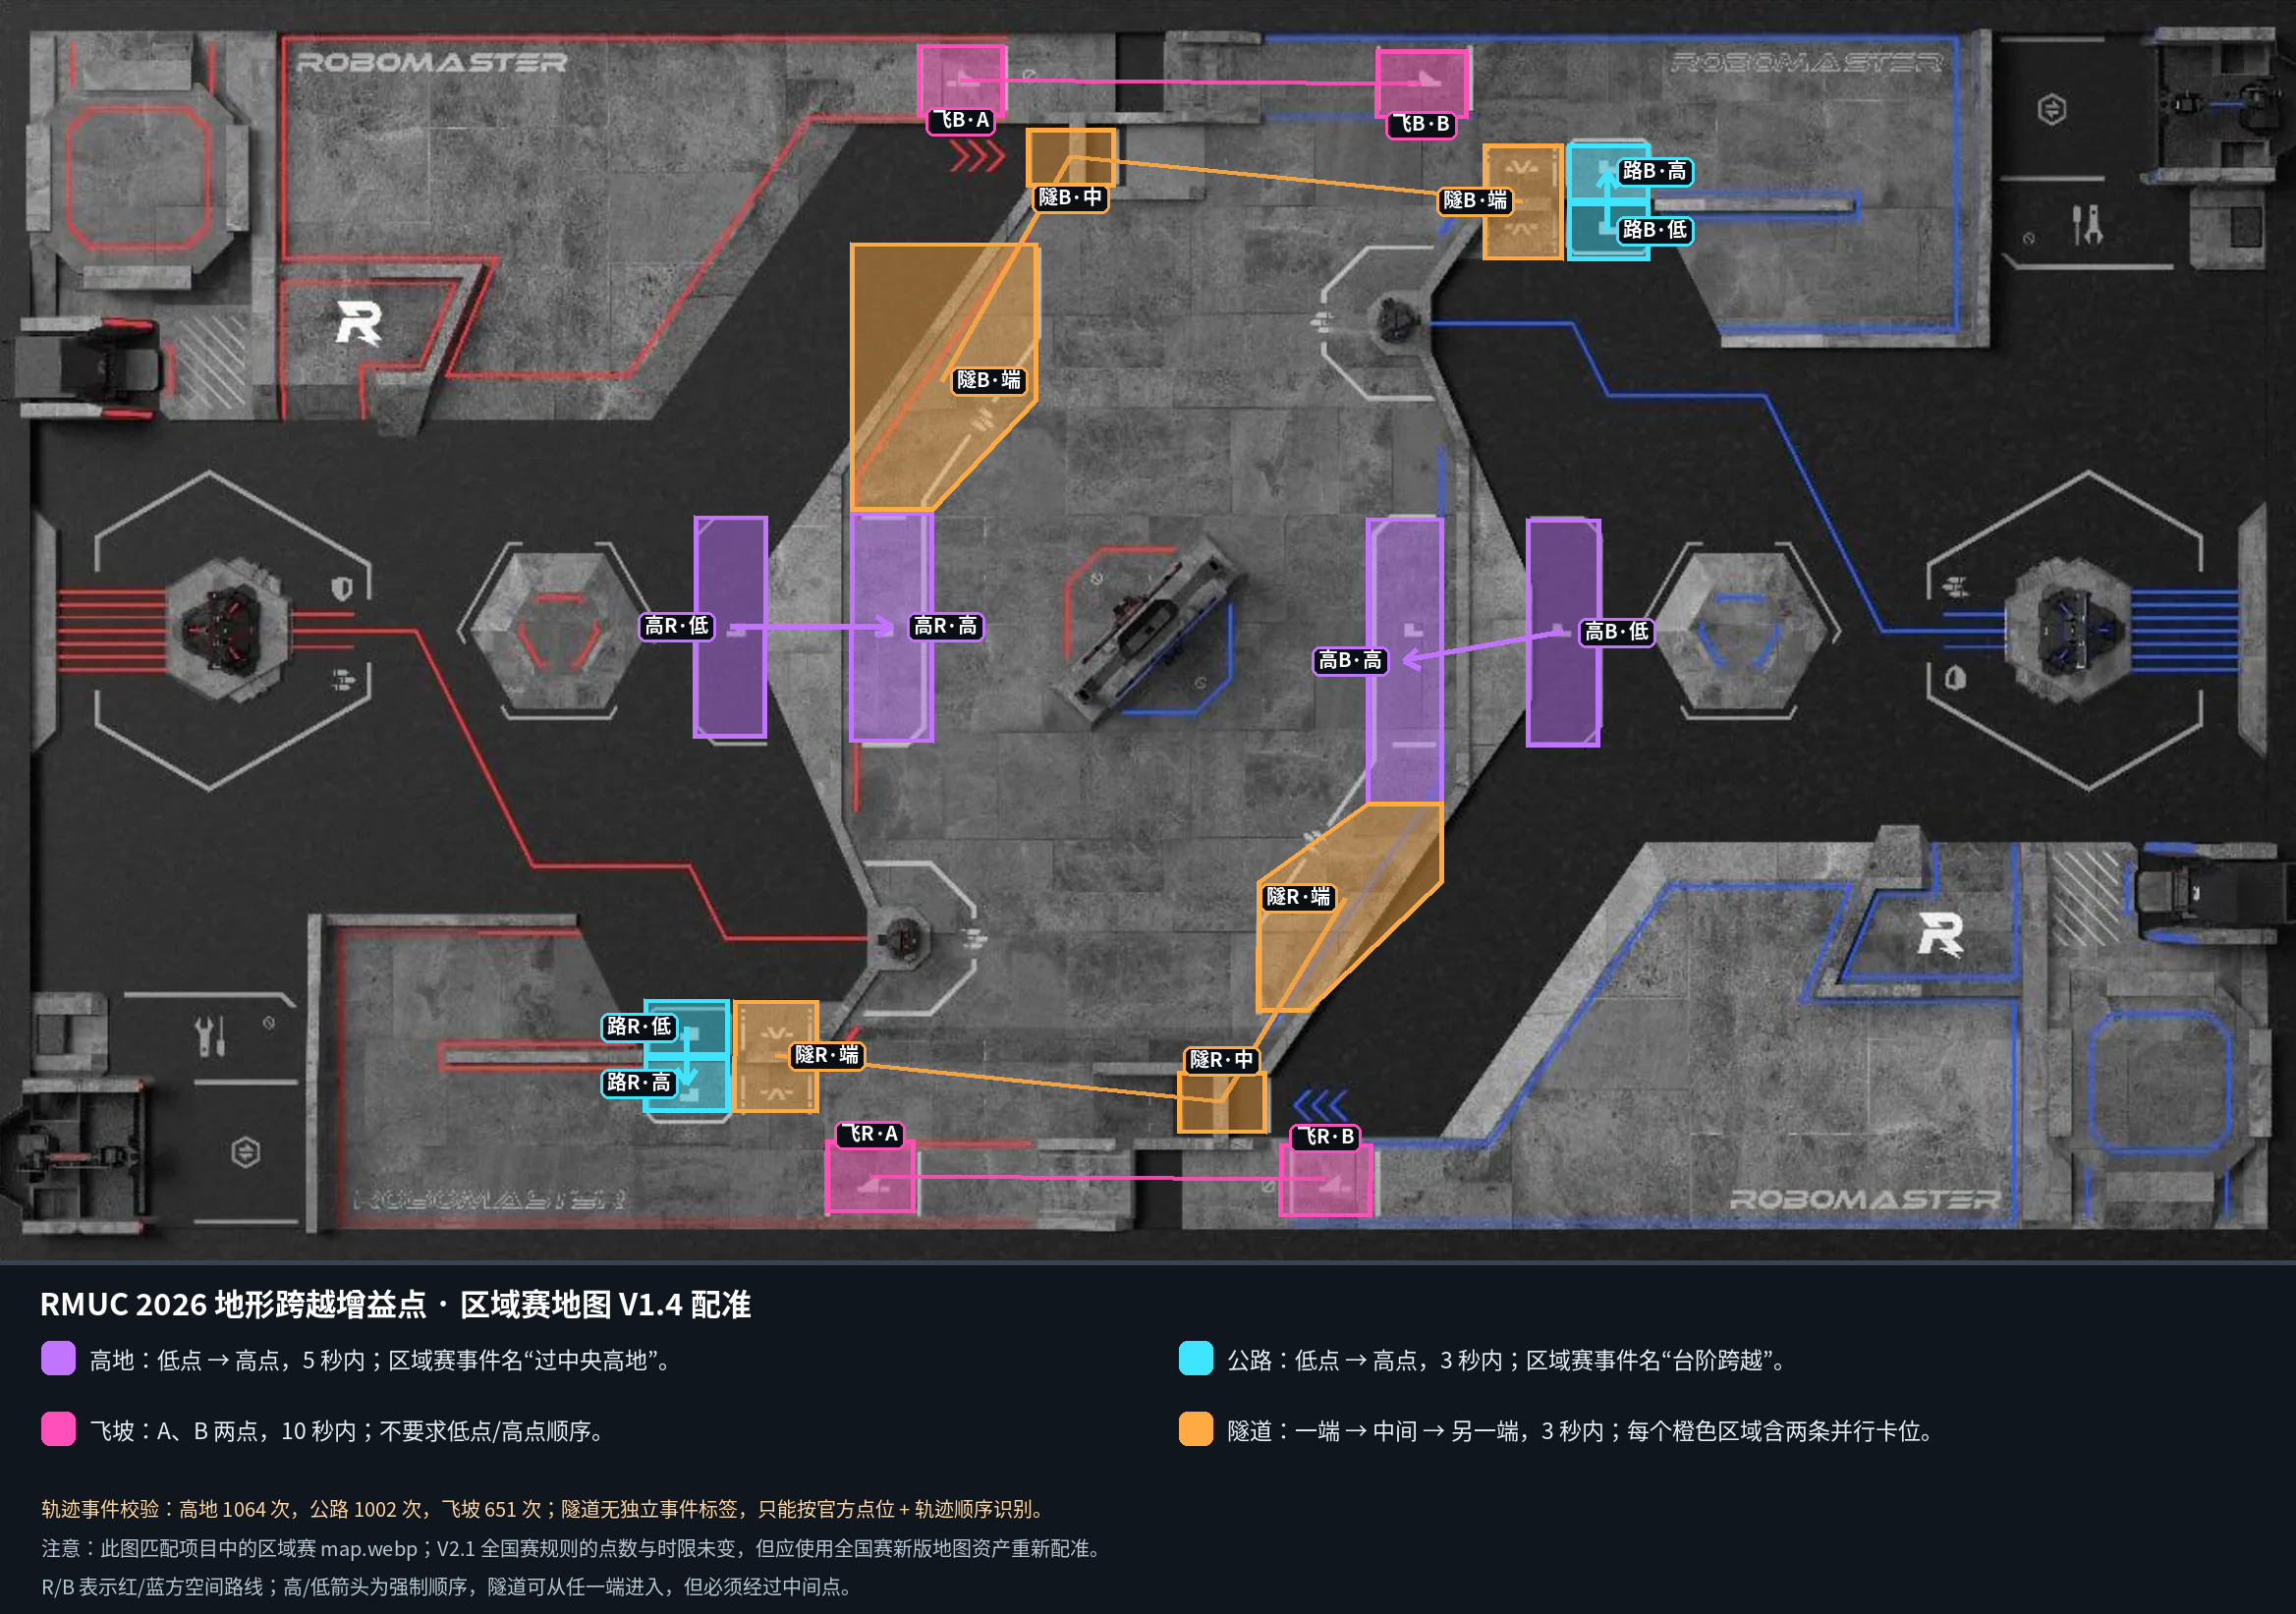

Values plotted in this chart, from the file beside it:
zone_id, category, category_zh, side, sequence_index, sequence_role, required_seconds, raw_card_count, event_label, center_x_m, center_y_m, center_x_px, center_y_px, field_polygon_m
highland_red_low, highland, 高地, red, 1, low, 5, 1, 过中央高地, 8.902, 7.548, 743, 637.9, [[8.4569, 9.0519], [9.3537, 9.0465], [9.…
highland_red_high, highland, 高地, red, 2, high, 5, 1, 过中央高地, 10.87, 7.547, 907.1, 637.9, [[10.3582, 9.1109], [11.3845, 9.1048], […
highland_blue_low, highland, 高地, blue, 1, low, 5, 1, 过中央高地, 19.06, 7.471, 1591, 643.7, [[18.609, 9.0149], [19.5117, 9.0096], [1…
highland_blue_high, highland, 高地, blue, 2, high, 5, 1, 过中央高地, 17.13, 7.083, 1429, 672.9, [[16.6548, 9.0266], [17.5994, 9.0209], […
road_red_low, road, 公路, red, 1, low, 3, 1, 台阶跨越, 8.367, 2.142, 698.4, 1046, [[7.8444, 2.5339], [8.8914, 2.5254], [8.…
road_red_high, road, 公路, red, 2, high, 3, 1, 台阶跨越, 8.365, 1.379, 698.2, 1103, [[7.8427, 1.7589], [8.8898, 1.7502], [8.…
road_blue_low, road, 公路, blue, 1, low, 3, 1, 台阶跨越, 19.61, 12.89, 1637, 234.8, [[19.106, 13.2903], [20.116, 13.2857], […
road_blue_high, road, 公路, blue, 2, high, 3, 1, 台阶跨越, 19.61, 13.68, 1637, 175.4, [[19.1065, 14.0654], [20.1164, 14.0611],…
fly_red_a, fly_ramp, 飞坡, red, 1, point_a, 10, 1, 飞坡, 10.61, 0.137, 885.4, 1197, [[10.0638, 0.6356], [11.1554, 0.6262], […
fly_red_b, fly_ramp, 飞坡, red, 2, point_b, 10, 1, 飞坡, 16.16, 0.0881, 1349, 1201, [[15.5939, 0.5878], [16.7324, 0.5779], […
fly_blue_a, fly_ramp, 飞坡, blue, 1, point_a, 10, 1, 飞坡, 11.72, 14.92, 977.8, 81.7, [[11.1819, 15.0], [12.2505, 15.0], [12.2…
fly_blue_b, fly_ramp, 飞坡, blue, 2, point_b, 10, 1, 飞坡, 17.34, 14.87, 1447, 85.2, [[16.7683, 15.0], [17.9052, 15.0], [17.9…
tunnel_red_end_a, tunnel, 隧道, red, 1, end, 3, 2, , 9.457, 1.757, 789.3, 1075, [[8.9342, 2.5251], [9.9819, 2.5167], [9.…
tunnel_red_middle, tunnel, 隧道, red, 2, middle, 3, 2, , 14.9, 1.135, 1243, 1122, [[14.3503, 1.5637], [15.4447, 1.5545], […
tunnel_red_end_b, tunnel, 隧道, red, 3, end, 3, 2, , 16.41, 3.885, 1370, 914.3, [[15.319, 4.1209], [16.6725, 5.1933], [1…
tunnel_blue_end_a, tunnel, 隧道, blue, 1, end, 3, 2, , 11.48, 10.86, 958.3, 388, [[10.3651, 12.7446], [12.6526, 12.7337],…
tunnel_blue_middle, tunnel, 隧道, blue, 2, middle, 3, 2, , 13.05, 13.88, 1089, 159.9, [[12.5053, 14.2815], [13.5965, 14.2769],…
tunnel_blue_end_b, tunnel, 隧道, blue, 3, end, 3, 2, , 18.57, 13.28, 1550, 205.2, [[18.0759, 14.0699], [19.0636, 14.0656],…
